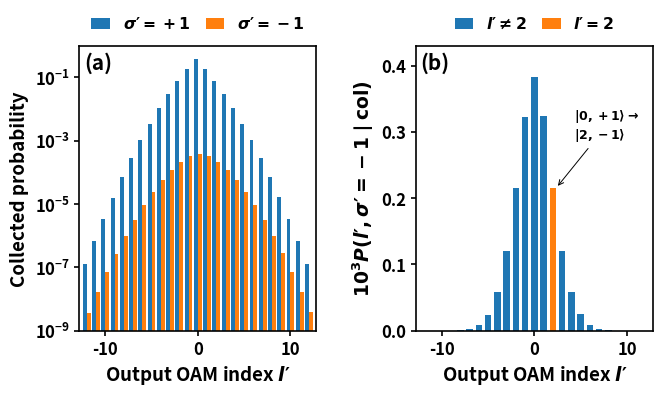

The script that saved this image:
#!/usr/bin/env python3


import json
import numpy as np
import matplotlib.pyplot as plt


OUTPUT_PREFIX = "figure1_single_event_standalone_v5"


EMBEDDED_DATA = {
    "input_state": {"p_in": 0, "l_in": 0, "sigma_in": 1},
    "collection": {
        "eta_col": 0.1,
        "NA_col": 0.1,
        "theta_col_deg": 5.739170477266787,
        "sigma_col_direct_um2": 6.9079496335332955,
        "sigma_col_fft_um2": 6.907949633533293,
        "fft_parseval_relative_error": 3.857201341141673e-16,
        "sigma_col_selected_l_um2": 6.9079492759885355,
        "selected_l_capture_fraction": 0.9999999482415508,
        "absolute_collected_fraction": 0.26857842145758537,
    },
    "branching": {
        "jbreak_um2": 4.173202817608378,
        "spinflip_um2": 0.013075592545905432,
        "compensated_so_um2": 0.0014877421212514124,
        "jbreak_fraction_all_scattering": 0.1622525184223614,
        "spinflip_fraction_all_scattering": 0.0005083740026931284,
        "compensated_so_fraction_all_scattering": 5.78428407355495e-05,
        "jbreak_fraction_collected": 0.6041159879554387,
        "spinflip_fraction_collected": 0.0018928326405902723,
        "compensated_so_fraction_collected": 0.00021536667175878904,
        "centered_selected_probability": 0.15323013795942508,
        "centered_jbreak_probability": 2.5578247250554053e-33,
        "centered_jbreak_fraction": 1.669270000744051e-32,
    },
    "l_values": list(range(-12, 13)),
    "sigma_plus_conditional_collected": [
        1.2381679540113156e-07,
        6.770180613892906e-07,
        3.428643673825096e-06,
        1.6082907239319392e-05,
        6.972600531409445e-05,
        0.00027852287997237303,
        0.0010217661304727755,
        0.003432663707139605,
        0.01054071767679904,
        0.029576448846529643,
        0.07600279261291487,
        0.17987804754168502,
        0.39566859361435347,
        0.1801708062353963,
        0.07625047677402251,
        0.02972118504237577,
        0.010609565003995016,
        0.0034607175388888635,
        0.0010317965529714453,
        0.0002817158175672592,
        7.064036901100998e-05,
        1.6320393355062342e-05,
        3.484950422433136e-06,
        6.892602787995981e-07,
        1.262617254762026e-07,
    ],
    "sigma_minus_conditional_collected": [
        3.728776517073579e-09,
        1.6893846370520083e-08,
        7.067595950573309e-08,
        2.726828233967361e-07,
        9.668213365721213e-07,
        3.133354362047342e-06,
        9.219701469315249e-06,
        2.4430748046780973e-05,
        5.7716833273117195e-05,
        0.00011996655780952265,
        0.0002152284456188981,
        0.000323099799351772,
        0.00038339315307628927,
        0.0003233276460514337,
        0.00021536667175878904,
        0.00012030826648464727,
        5.795564352362021e-05,
        2.4565593792989147e-05,
        9.284031411249893e-06,
        3.160015328150713e-06,
        9.766185429523348e-07,
        2.759563886362189e-07,
        7.171982286149123e-08,
        1.7234706377695754e-08,
        3.847028459298471e-09,
    ],
}


FIGURE_SETTINGS = {
    "figsize": (7.4, 3.7),
    "dpi_png": 450,
    "tight_layout_pad": 0.35,
    "wspace": 0.42,
    "hspace": 0.18,
}


PANEL_A = {
    "x_label": r"Output OAM index $l′$",
    "y_label": r"Collected probability",
    "x_label_fontsize": 9.0,
    "y_label_fontsize": 9.0,
    "x_tick_fontsize": 8.0,
    "y_tick_fontsize": 8.0,
    "legend_fontsize": 7.5,
    "line_width": 1.0,
    "marker_size": 3.8,
    "bar_width": 0.42,
    "legend_loc": "lower center",
    "legend_bbox_to_anchor": (0.5, 1.0),
    "panel_label": "(a)",
    "panel_label_fontsize": 10.0,
    "panel_label_color": "black",
    "panel_label_position": (0.02, 0.98),
    "x_limits": (-12.8, 12.8),
    "y_limits": (1.0e-9, 1.0),
    "y_scale": "log",
    "show_grid": False,
    "same_helicity_label": r"$\sigma′=+1$",
    "flip_helicity_label": r"$\sigma′=-1$",
}

PANEL_B = {
    "x_label": r"Output OAM index $l′$",
    "y_label": r"$10^3 P(l′,\sigma′=-1\mid\mathrm{col})$",
    "x_label_fontsize": 9.0,
    "y_label_fontsize": 9.0,
    "x_tick_fontsize": 8.0,
    "y_tick_fontsize": 8.0,
    "legend_fontsize": 7.5,
    "line_width": 1.0,
    "marker_size": 4.0,
    "bar_width": 0.70,
    "legend_loc": "lower center",
    "legend_bbox_to_anchor": (0.5, 1.0),
    "panel_label": "(b)",
    "panel_label_fontsize": 10.0,
    "panel_label_color": "black",
    "panel_label_position": (0.02, 0.98),
    "x_limits": (-12.8, 12.8),
    "y_limits": (0.0, 0.43),
    "show_grid": False,
    "scale_factor": 1.0e3,
    "compensated_l": 2,
    "all_flipped_label": r"$l′\neq2$",
    "compensated_label": r"$l′=2$",
    "annotation_text": "$|0,+1\\rangle\\rightarrow$\n$|2,-1\\rangle$",
    "annotation_fontsize": 6.0,
    "annotation_position": (4.3, 0.31),
}


def _apply_common_axis_style(ax, style):
    ax.set_xlabel(style["x_label"], fontsize=style["x_label_fontsize"])
    ax.set_ylabel(style["y_label"], fontsize=style["y_label_fontsize"])
    ax.tick_params(axis="x", labelsize=style["x_tick_fontsize"])
    ax.tick_params(axis="y", labelsize=style["y_tick_fontsize"])
    if style.get("x_limits") is not None:
        ax.set_xlim(*style["x_limits"])
    if style.get("y_limits") is not None:
        ax.set_ylim(*style["y_limits"])
    if style.get("y_scale") is not None:
        ax.set_yscale(style["y_scale"])
    if style.get("show_grid", False):
        ax.grid(True, alpha=0.3)
    else:
        ax.grid(False)
    ax.text(
        style["panel_label_position"][0],
        style["panel_label_position"][1],
        style["panel_label"],
        transform=ax.transAxes,
        fontsize=style["panel_label_fontsize"],
        color=style["panel_label_color"],
        ha="left",
        va="top",
    )


def _panel_a(ax, style):
    l_values = np.asarray(EMBEDDED_DATA["l_values"], dtype=float)
    y_plus = np.asarray(
        EMBEDDED_DATA["sigma_plus_conditional_collected"], dtype=float
    )
    y_minus = np.asarray(
        EMBEDDED_DATA["sigma_minus_conditional_collected"], dtype=float
    )
    w = style["bar_width"]

    ax.bar(
        l_values - 0.5 * w,
        y_plus,
        width=w,
        linewidth=style["line_width"],
        label=style["same_helicity_label"],
    )
    ax.bar(
        l_values + 0.5 * w,
        y_minus,
        width=w,
        linewidth=style["line_width"],
        label=style["flip_helicity_label"],
    )

    _apply_common_axis_style(ax, style)

    if style["legend_bbox_to_anchor"] is None:
        ax.legend(
            frameon=False,
            fontsize=style["legend_fontsize"],
            loc=style["legend_loc"],
        )
    else:
        ax.legend(
            frameon=False,
            fontsize=style["legend_fontsize"],
            loc=style["legend_loc"],
            bbox_to_anchor=style["legend_bbox_to_anchor"],
            ncol=2,
            handlelength=1.2,
            columnspacing=1.0,
        )


def _panel_b(ax, style):
    l_values = np.asarray(EMBEDDED_DATA["l_values"], dtype=float)
    y_minus = (
        np.asarray(
            EMBEDDED_DATA["sigma_minus_conditional_collected"], dtype=float
        )
        * style["scale_factor"]
    )

    compensated_l = int(style["compensated_l"])
    compensated_index = int(np.where(l_values == compensated_l)[0][0])

    mask = np.ones(l_values.size, dtype=bool)
    mask[compensated_index] = False

    ax.bar(
        l_values[mask],
        y_minus[mask],
        width=style["bar_width"],
        linewidth=style["line_width"],
        label=style["all_flipped_label"],
    )
    ax.bar(
        [l_values[compensated_index]],
        [y_minus[compensated_index]],
        width=style["bar_width"],
        linewidth=style["line_width"],
        label=style["compensated_label"],
    )

    _apply_common_axis_style(ax, style)

    ax.annotate(
        style["annotation_text"],
        xy=(l_values[compensated_index] + 0.35, y_minus[compensated_index]),
        xytext=style["annotation_position"],
        textcoords="data",
        fontsize=style["annotation_fontsize"],
        ha="left",
        va="center",
        arrowprops={"arrowstyle": "->", "linewidth": 0.7},
    )

    if style["legend_bbox_to_anchor"] is None:
        ax.legend(
            frameon=False,
            fontsize=style["legend_fontsize"],
            loc=style["legend_loc"],
        )
    else:
        ax.legend(
            frameon=False,
            fontsize=style["legend_fontsize"],
            loc=style["legend_loc"],
            bbox_to_anchor=style["legend_bbox_to_anchor"],
            ncol=2,
            handlelength=1.2,
            columnspacing=1.0,
        )


FONT_SCALE = 1.5
plt.rcParams.update({
    "font.weight": "bold",
    "axes.labelweight": "bold",
    "axes.linewidth": 1.2,
    "xtick.major.width": 1.2,
    "ytick.major.width": 1.2,
    "mathtext.fontset": "custom",
    "mathtext.rm": "DejaVu Sans:bold",
    "mathtext.it": "DejaVu Sans:italic:bold",
    "mathtext.bf": "DejaVu Sans:bold",
    "mathtext.cal": "DejaVu Sans:bold",
    "mathtext.sf": "DejaVu Sans:bold",
})


def _scale_fonts(style):
    for key in list(style):
        if key.endswith("fontsize"):
            style[key] = style[key] * FONT_SCALE


def main():
    _scale_fonts(PANEL_A)
    _scale_fonts(PANEL_B)
    fig, axes = plt.subplots(1, 2, figsize=FIGURE_SETTINGS["figsize"])
    fig.subplots_adjust(
        wspace=FIGURE_SETTINGS["wspace"],
        hspace=FIGURE_SETTINGS["hspace"],
    )

    _panel_a(axes[0], PANEL_A)
    _panel_b(axes[1], PANEL_B)

    out_png = f"{OUTPUT_PREFIX}.png"
    out_pdf = f"{OUTPUT_PREFIX}.pdf"
    out_json = f"{OUTPUT_PREFIX}.json"

    fig.savefig(
        out_png,
        dpi=FIGURE_SETTINGS["dpi_png"],
        bbox_inches="tight",
        pad_inches=FIGURE_SETTINGS["tight_layout_pad"],
    )
    fig.savefig(
        out_pdf,
        bbox_inches="tight",
        pad_inches=FIGURE_SETTINGS["tight_layout_pad"],
    )
    plt.close(fig)

    export = {
        "figure_name": "Figure 1",
        "standalone": True,
        "revision": "v5 presentation only; numerical data unchanged",
        "frozen_content": {
            "panel_a": (
                "single-event collected spin-resolved OAM distribution "
                "on logarithmic probability scale"
            ),
            "panel_b": (
                "magnified helicity-flipped OAM distribution with "
                "Jz-compensated l'=2 channel highlighted"
            ),
        },
        "output_files": {
            "png": out_png,
            "pdf": out_pdf,
            "json": out_json,
        },
        "figure_settings": FIGURE_SETTINGS,
        "panel_styles": {
            "panel_a": PANEL_A,
            "panel_b": PANEL_B,
        },
        "embedded_data": EMBEDDED_DATA,
    }

    with open(out_json, "w", encoding="utf-8") as f:
        json.dump(export, f, indent=2)

    print(f"Saved {out_png}")
    print(f"Saved {out_pdf}")
    print(f"Saved {out_json}")


if __name__ == "__main__":
    main()
